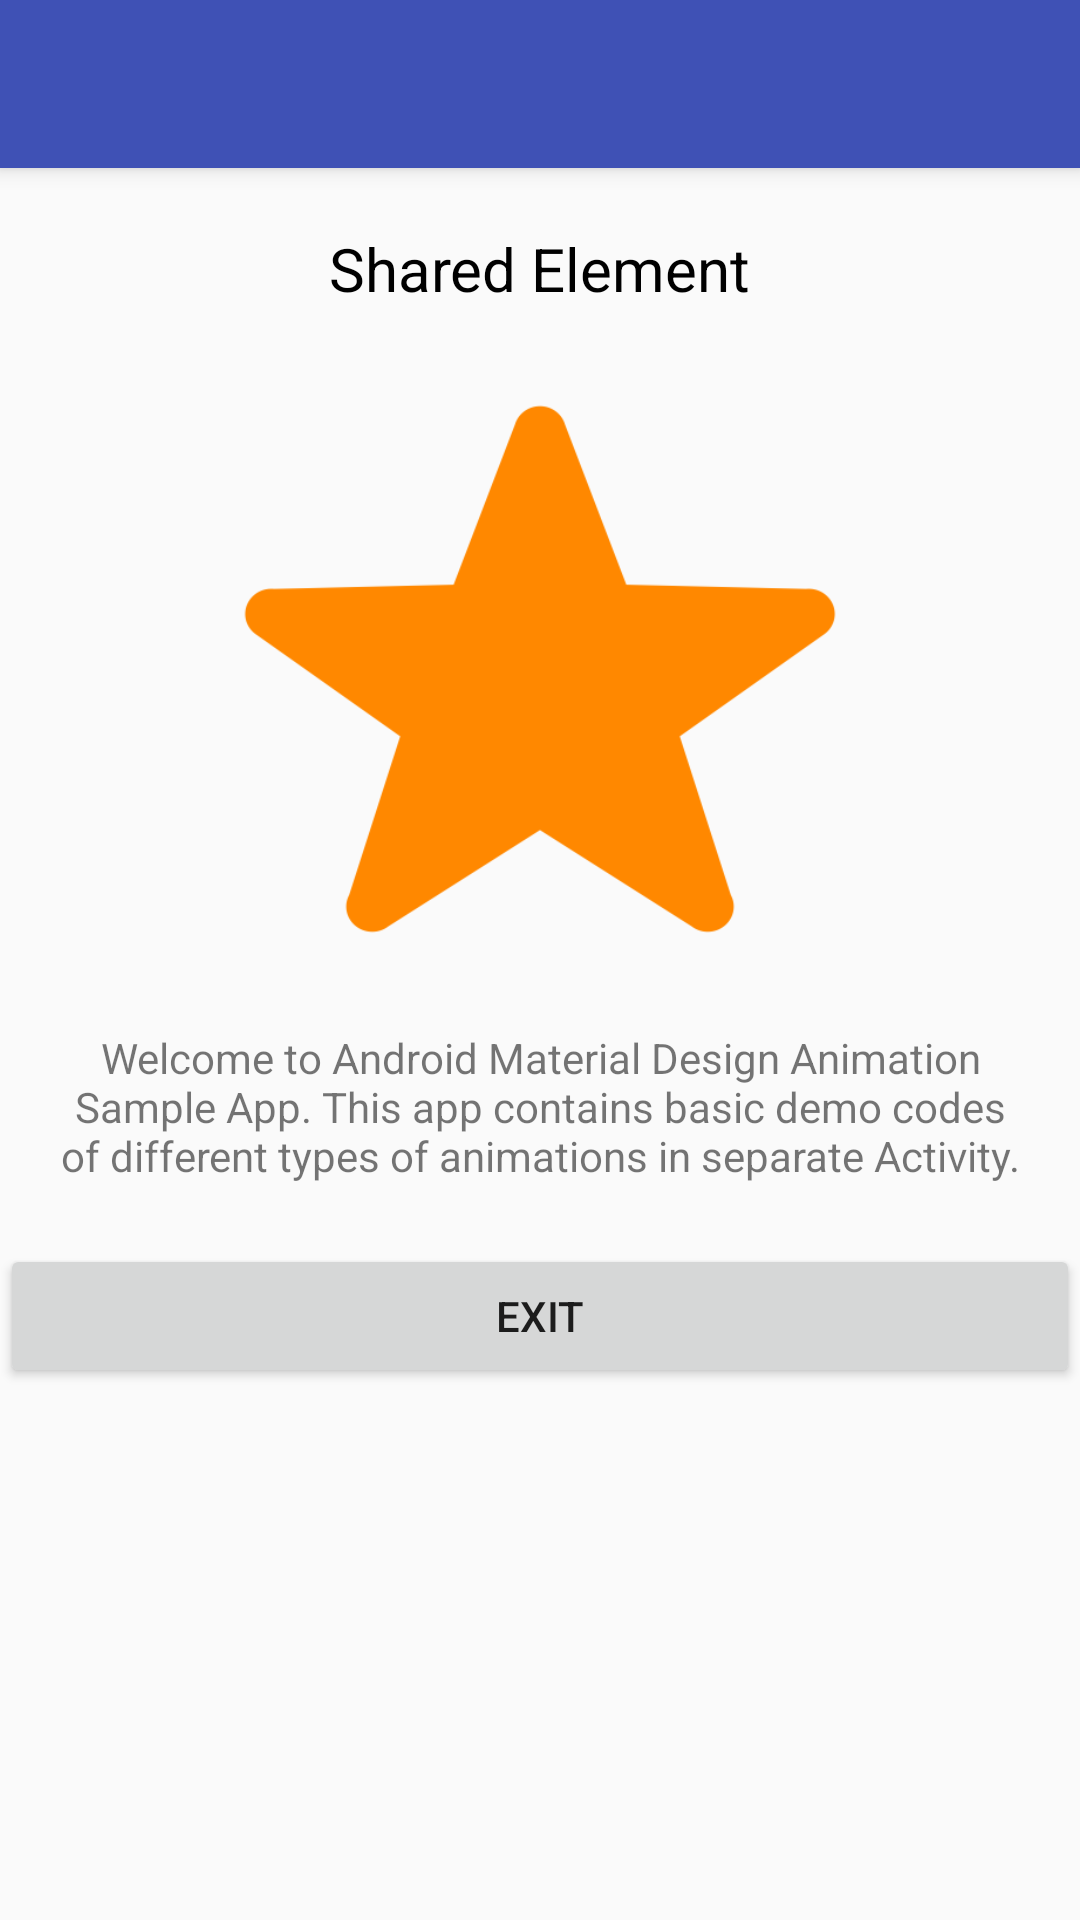

The Android layout XML behind this screen, and the referenced resources:
<!-- AndroidManifest.xml: application theme AppTheme -->
<!-- res/layout/activity_shared_element.xml -->
<LinearLayout
	xmlns:android="http://schemas.android.com/apk/res/android"
	xmlns:app="http://schemas.android.com/apk/res-auto"
	android:layout_width="match_parent"
	android:layout_height="match_parent"
	android:gravity="center_horizontal"
	android:orientation="vertical">

	<android.support.v7.widget.Toolbar
		android:id="@+id/toolbar"
		android:layout_width="match_parent"
		android:layout_height="?android:attr/actionBarSize"
		android:background="?android:colorPrimary"
		android:elevation="@dimen/elevation_header"
		app:theme="@style/ToolBarTheme"/>

	<TextView
		android:id="@+id/activity_title"
		android:layout_width="wrap_content"
		android:layout_height="wrap_content"
		android:layout_margin="20dp"
		android:text="@string/shared_element"
		android:textColor="@android:color/black"
		android:textSize="20sp"
		android:transitionName="text_shared"/>

	<ImageView
		android:id="@+id/square_red"
		android:layout_width="200dp"
		android:layout_height="200dp"
		android:src="@drawable/star"
		android:tint="@android:color/holo_orange_dark"
		android:transitionName="star"/>

	<TextView
		android:layout_width="wrap_content"
		android:layout_height="wrap_content"
		android:layout_margin="20dp"
		android:gravity="center"
		android:text="@string/description"/>

	<Button
		android:id="@+id/exit_button"
		android:layout_width="match_parent"
		android:layout_height="wrap_content"
		android:text="@string/exit"/>


</LinearLayout>
<!-- resources referenced by this layout -->
<resources>
  <dimen name="elevation_header">4dp</dimen>
  <!-- drawable star: png bitmap (drawable, 10047 bytes) -->
  <string name="description">Welcome to Android Material Design Animation Sample App. This app contains basic demo
  		codes of different types of animations in separate Activity.
  	</string>
  <string name="exit">Exit</string>
  <string name="shared_element">Shared Element</string>
  <style name="ToolBarTheme" parent="ThemeOverlay.AppCompat.Light">
  
  		<item name="android:textColorPrimary">#FFF</item>    
  		<item name="android:textColorSecondary">#FFF</item>  
  	</style>
  <style name="AppTheme" parent="Theme.AppCompat.Light.NoActionBar">
  		
  		<item name="colorPrimary">@color/colorPrimary</item>
  		<item name="colorPrimaryDark">@color/colorPrimaryDark</item>
  		<item name="colorAccent">@color/colorAccent</item>
  
  
  		
  		<item name="android:colorControlHighlight">#5fe441</item>
  
  		
  		<item name="android:windowContentTransitions">true</item>
  
  		
  		
  		
  
  	</style>
  <color name="colorPrimary">#3F51B5</color>
  <color name="colorPrimaryDark">#303F9F</color>
  <color name="colorAccent">#FF4081</color>
</resources>
